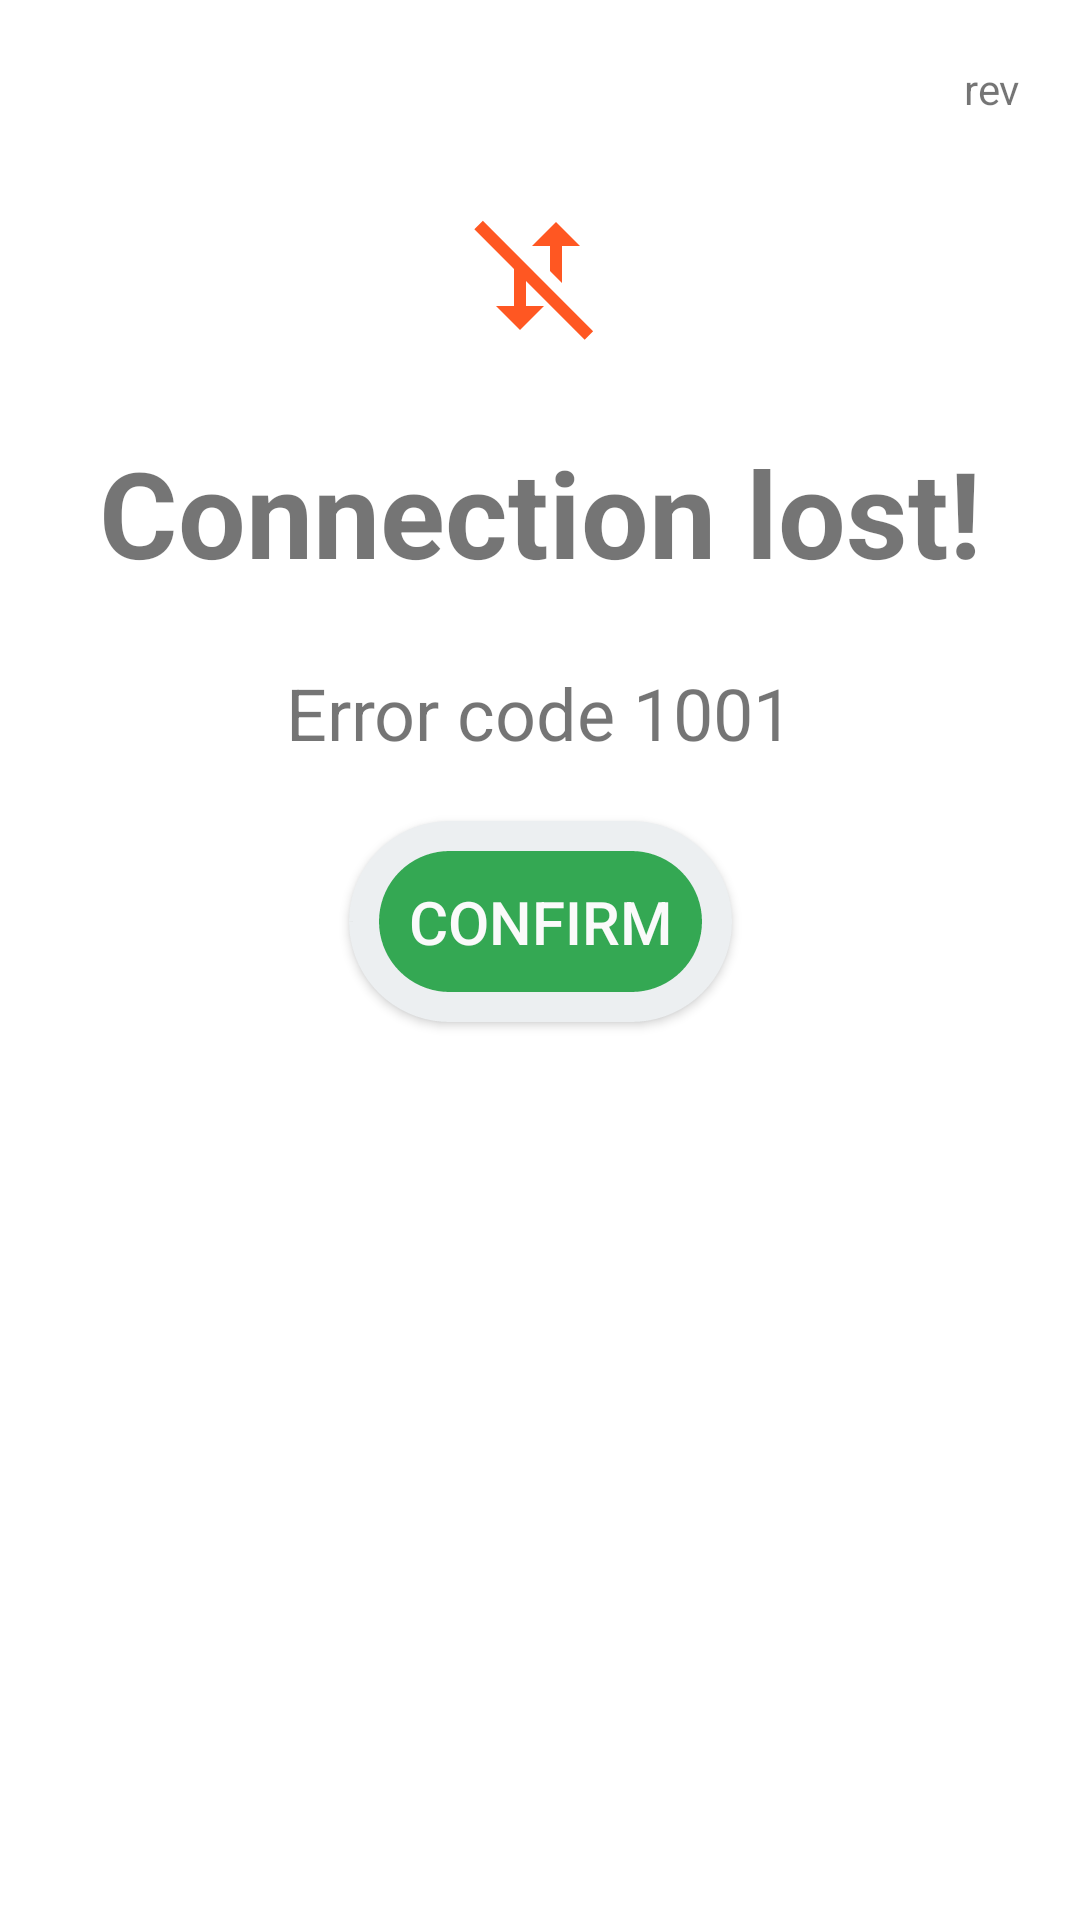

This screen was rendered from an Android layout file. Write that file and the resources it references.
<!-- AndroidManifest.xml: application theme Theme.K9_PxZ -->
<!-- res/layout/layout_dialog_conection_lost.xml -->
<?xml version="1.0" encoding="utf-8"?>
<androidx.constraintlayout.widget.ConstraintLayout xmlns:android="http://schemas.android.com/apk/res/android"
    xmlns:app="http://schemas.android.com/apk/res-auto"
    xmlns:tools="http://schemas.android.com/tools"
    android:layout_width="match_parent"
    android:layout_height="match_parent"
    android:layout_gravity="center"
    android:padding="20dp">

    <ImageView
        android:id="@+id/imageView12"
        android:layout_width="wrap_content"
        android:layout_height="wrap_content"
        android:layout_marginTop="48dp"
        app:layout_constraintEnd_toEndOf="parent"
        app:layout_constraintHorizontal_bias="0.498"
        app:layout_constraintStart_toStartOf="parent"
        app:layout_constraintTop_toTopOf="parent"
        app:srcCompat="@drawable/ic_baseline_mobiledata_off_48" />

    <TextView
        android:id="@+id/tvDilgConLostRev"
        android:layout_width="wrap_content"
        android:layout_height="wrap_content"
        android:text="rev"
        app:layout_constraintEnd_toEndOf="parent"
        app:layout_constraintTop_toTopOf="parent" />

    <TextView
        android:id="@+id/tvTextDialogSettTitle"
        android:layout_width="wrap_content"
        android:layout_height="wrap_content"
        android:layout_marginTop="28dp"
        android:text="@string/string_text_lost_connection"
        android:textAlignment="center"
        android:textSize="@dimen/dim_text_dialog_siderail"
        android:textStyle="bold"
        app:layout_constraintEnd_toEndOf="parent"
        app:layout_constraintStart_toStartOf="parent"
        app:layout_constraintTop_toBottomOf="@+id/imageView12" />

    <Button
        android:id="@+id/btnConLostConfirm"
        android:layout_width="wrap_content"
        android:layout_height="wrap_content"
        android:layout_marginTop="20dp"
        android:background="@drawable/btn_main"
        android:text="@string/string_btn_SR_confirm"
        android:textColor="@color/colorFla"
        android:textSize="20sp"
        app:layout_constraintEnd_toEndOf="parent"
        app:layout_constraintStart_toStartOf="parent"
        app:layout_constraintTop_toBottomOf="@+id/textView24" />

    <TextView
        android:id="@+id/textView24"
        android:layout_width="wrap_content"
        android:layout_height="wrap_content"
        android:layout_marginTop="24dp"
        android:text="@string/string_text_lost_connection_code"
        android:textSize="24sp"
        app:layout_constraintEnd_toEndOf="@+id/tvTextDialogSettTitle"
        app:layout_constraintStart_toStartOf="@+id/tvTextDialogSettTitle"
        app:layout_constraintTop_toBottomOf="@+id/tvTextDialogSettTitle" />


</androidx.constraintlayout.widget.ConstraintLayout>
<!-- resources referenced by this layout -->
<resources>
  <color name="colorFla">#FAFAFA</color>
  <dimen name="dim_text_dialog_siderail">40sp</dimen>
  <!-- drawable btn_main (drawable) -->
  <?xml version="1.0" encoding="utf-8"?>
  <selector xmlns:android="http://schemas.android.com/apk/res/android">
      <item android:state_pressed="false">
  
          <shape android:shape="rectangle">
              <corners android:radius="1000dp" />
              <stroke android:width="10dp" android:color="@color/colorBlueGrey" android:dashWidth="5dp" />
              <padding android:top="20dp" android:bottom="20dp" android:left="20dp" android:right="20dp"></padding>
  
              <solid android:color="@color/googleGreen" />
              <size android:height="60dp" android:width="60dp" />
  
          </shape>
      </item>
      <item android:state_pressed="true">
          <shape android:shape="rectangle">
              <corners android:radius="1000dp" />
              <stroke android:width="2dp" />
              <stroke android:width="10dp" android:color="@color/greenDark" android:dashWidth="5dp" />
              <padding android:top="20dp" android:bottom="20dp" android:left="20dp" android:right="20dp"></padding>
              <solid android:color="@color/colorWhite" />
              <size android:height="60dp" android:width="60dp" />
          </shape>
      </item>
      <item android:state_enabled="false">
          <shape android:shape="rectangle">
              <corners android:radius="1000dp" />
              <stroke android:width="2dp" />
              <stroke android:width="10dp" android:color="@color/colorAmber" android:dashWidth="5dp" />
              <padding android:top="20dp" android:bottom="20dp" android:left="20dp" android:right="20dp"></padding>
              <solid android:color="@color/colorWhite" />
              <size android:height="60dp" android:width="60dp" />
          </shape>
      </item>
  </selector>
  <!-- drawable ic_baseline_mobiledata_off_48 (drawable) -->
  <vector android:height="48dp" android:tint="#FF5722"
      android:viewportHeight="24" android:viewportWidth="24"
      android:width="48dp" xmlns:android="http://schemas.android.com/apk/res/android">
      <path android:fillColor="@android:color/white" android:pathData="M16,7l3,0l-4,-4l-4,4l3,0l0,4.17l2,2z"/>
      <path android:fillColor="@android:color/white" android:pathData="M2.81,2.81l-1.42,1.41l6.61,6.61l0,6.18l-3,0.01l4,3.98l4,-4l-3,0.01l0,-4.18l9.78,9.78l1.41,-1.42z"/>
  </vector>
  <string name="string_btn_SR_confirm">Confirm</string>
  <string name="string_text_lost_connection">Connection lost!</string>
  <string name="string_text_lost_connection_code">Error code 1001</string>
  <style name="Theme.K9_PxZ" parent="Theme.MaterialComponents.DayNight.DarkActionBar">
          
          <item name="colorPrimary">@color/purple_500</item>
          <item name="colorPrimaryVariant">@color/purple_700</item>
          <item name="colorOnPrimary">@color/white</item>
          
          <item name="colorSecondary">@color/teal_200</item>
          <item name="colorSecondaryVariant">@color/teal_700</item>
          <item name="colorOnSecondary">@color/black</item>
          
          <item name="android:statusBarColor" tools:targetApi="l">?attr/colorPrimaryVariant</item>
          
      </style>
  <color name="colorBlueGrey">#ECEFF1</color>
  <color name="googleGreen">#34a853</color>
  <color name="greenDark">#087f23</color>
  <color name="colorWhite">#FFFFFF</color>
  <color name="colorAmber">#ffc107</color>
  <color name="purple_500">#FF6200EE</color>
  <color name="purple_700">#FF3700B3</color>
  <color name="white">#FFFFFFFF</color>
  <color name="teal_200">#FF03DAC5</color>
  <color name="teal_700">#FF018786</color>
  <color name="black">#FF000000</color>
</resources>
